2-way image classification set ".keras_dataset" from GitHub (diegoandresantana/tree-canopies-experiment); label vocabulary: arvore, fundo.

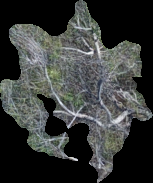
Label: arvore

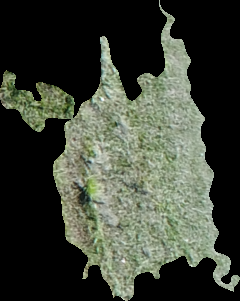
Label: fundo

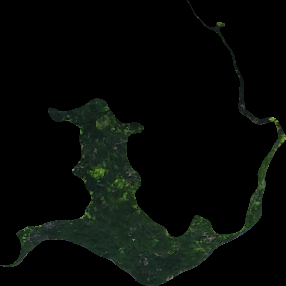
Label: arvore

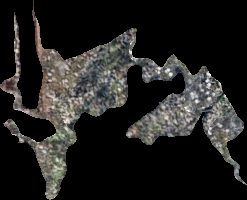
Label: arvore

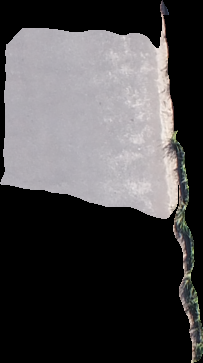
Label: fundo

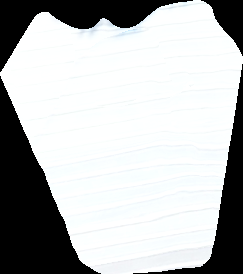
Label: fundo
